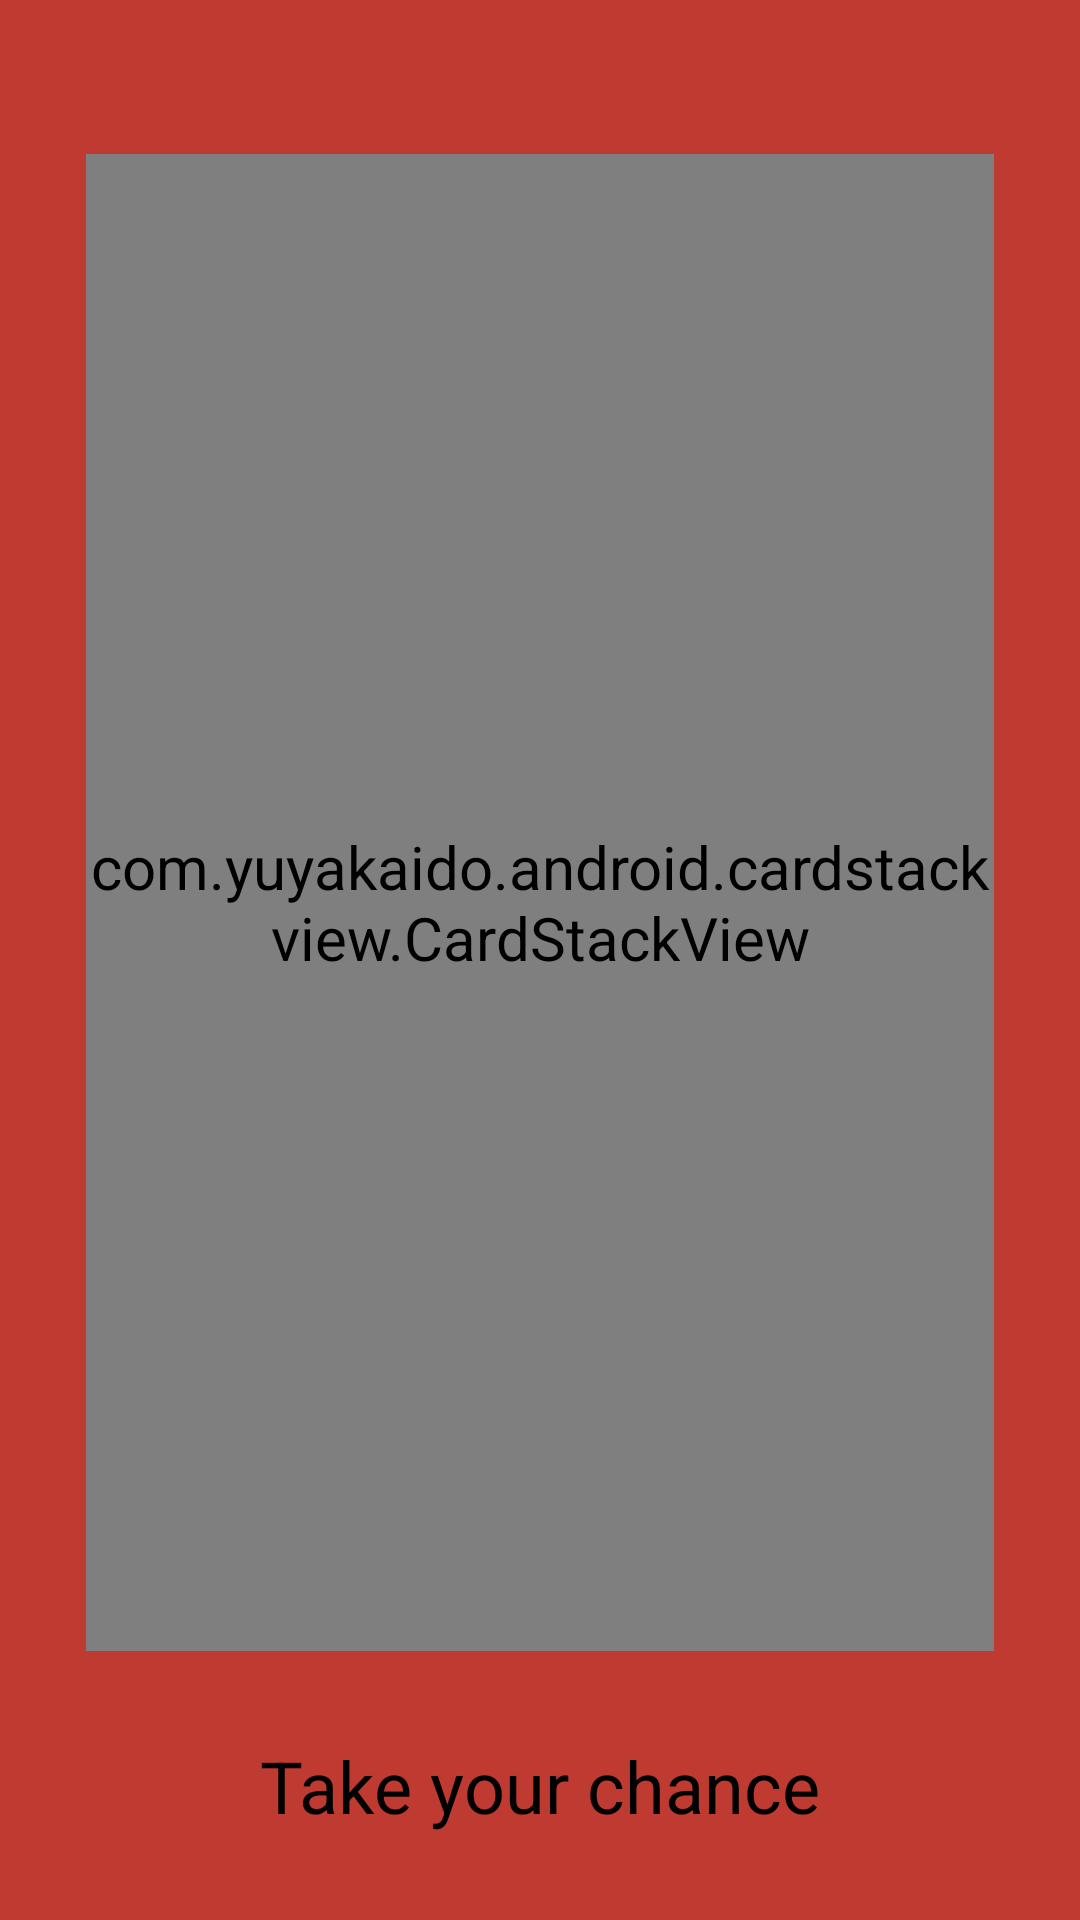

Produce the Android XML layout that renders to this screen, including the resource entries it uses.
<!-- AndroidManifest.xml: application theme AppTheme -->
<!-- res/layout/activity_will_think_of_name_later.xml -->
<?xml version="1.0" encoding="utf-8"?>
<androidx.constraintlayout.widget.ConstraintLayout xmlns:android="http://schemas.android.com/apk/res/android"
    xmlns:app="http://schemas.android.com/apk/res-auto"
    xmlns:tools="http://schemas.android.com/tools"
    android:layout_width="match_parent"
    android:layout_height="match_parent"
    android:background="#BF3A30"
    tools:context=".WillThinkOfNameLater">

    <com.yuyakaido.android.cardstackview.CardStackView
        android:id="@+id/cardStackView"
        android:layout_width="0dp"
        android:layout_height="0dp"
        android:background="#E6CB78"
        app:layout_constraintBottom_toTopOf="@+id/bottomG"
        app:layout_constraintEnd_toStartOf="@+id/rightG"
        app:layout_constraintStart_toStartOf="@+id/leftG"
        app:layout_constraintTop_toTopOf="@+id/topG" />

    <androidx.constraintlayout.widget.Guideline
        android:id="@+id/leftG"
        android:layout_width="wrap_content"
        android:layout_height="wrap_content"
        android:orientation="vertical"
        app:layout_constraintGuide_percent="0.08" />

    <androidx.constraintlayout.widget.Guideline
        android:id="@+id/rightG"
        android:layout_width="wrap_content"
        android:layout_height="wrap_content"
        android:orientation="vertical"
        app:layout_constraintGuide_percent="0.92" />

    <androidx.constraintlayout.widget.Guideline
        android:id="@+id/topG"
        android:layout_width="wrap_content"
        android:layout_height="wrap_content"
        android:orientation="horizontal"
        app:layout_constraintGuide_percent="0.08" />

    <androidx.constraintlayout.widget.Guideline
        android:id="@+id/bottomG"
        android:layout_width="wrap_content"
        android:layout_height="wrap_content"
        android:orientation="horizontal"
        app:layout_constraintGuide_percent="0.86" />

    <TextView
        android:id="@+id/textView3"
        android:layout_width="wrap_content"
        android:layout_height="wrap_content"
        android:text="Take your chance"
        android:textSize="24sp"
        app:layout_constraintBottom_toBottomOf="parent"
        app:layout_constraintEnd_toEndOf="@id/rightG"
        app:layout_constraintStart_toStartOf="@id/leftG"
        app:layout_constraintTop_toTopOf="@+id/bottomG" />

</androidx.constraintlayout.widget.ConstraintLayout>
<!-- resources referenced by this layout -->
<resources>
  <style name="AppTheme" parent="Theme.AppCompat.Light.DarkActionBar">
          
          <item name="colorPrimary">@color/colorPrimary</item>
          <item name="colorPrimaryDark">@color/colorPrimaryDark</item>
          <item name="colorAccent">@color/colorAccent</item>
          <item name="android:buttonStyle">@style/MyButtonStyle</item>
          <item name="android:textViewStyle">@style/MyTextViewStyle</item>
      </style>
  <color name="colorPrimary">#FFFFFF</color>
  <color name="colorPrimaryDark">#000000</color>
  <color name="colorAccent">#E1AC28</color>
  <style name="MyButtonStyle" parent="android:Widget.Button">
          <item name="android:textColor">@color/colorAccent</item>
          <item name="android:background">@drawable/button_transparent_style</item>
          <item name="android:padding">@dimen/buttonPadding</item>
          <item name="android:textSize">@dimen/buttonTextSize</item>
      </style>
  <style name="MyTextViewStyle" parent="android:Widget.TextView">
          <item name="android:textColor">@color/colorPrimaryDark</item>
          <item name="android:textSize">@dimen/defaultTextSize</item>
      </style>
  <!-- drawable button_transparent_style (drawable) -->
  <?xml version="1.0" encoding="utf-8"?>
  <shape xmlns:android="http://schemas.android.com/apk/res/android" android:shape="rectangle">
      <solid android:color="@android:color/transparent"/>
      <corners android:radius="20dp"/>
      <stroke android:width="4px" android:color="@color/colorAccent" />
  </shape>
  <dimen name="buttonPadding">8dp</dimen>
  <dimen name="buttonTextSize">20sp</dimen>
  <dimen name="defaultTextSize">20sp</dimen>
</resources>
